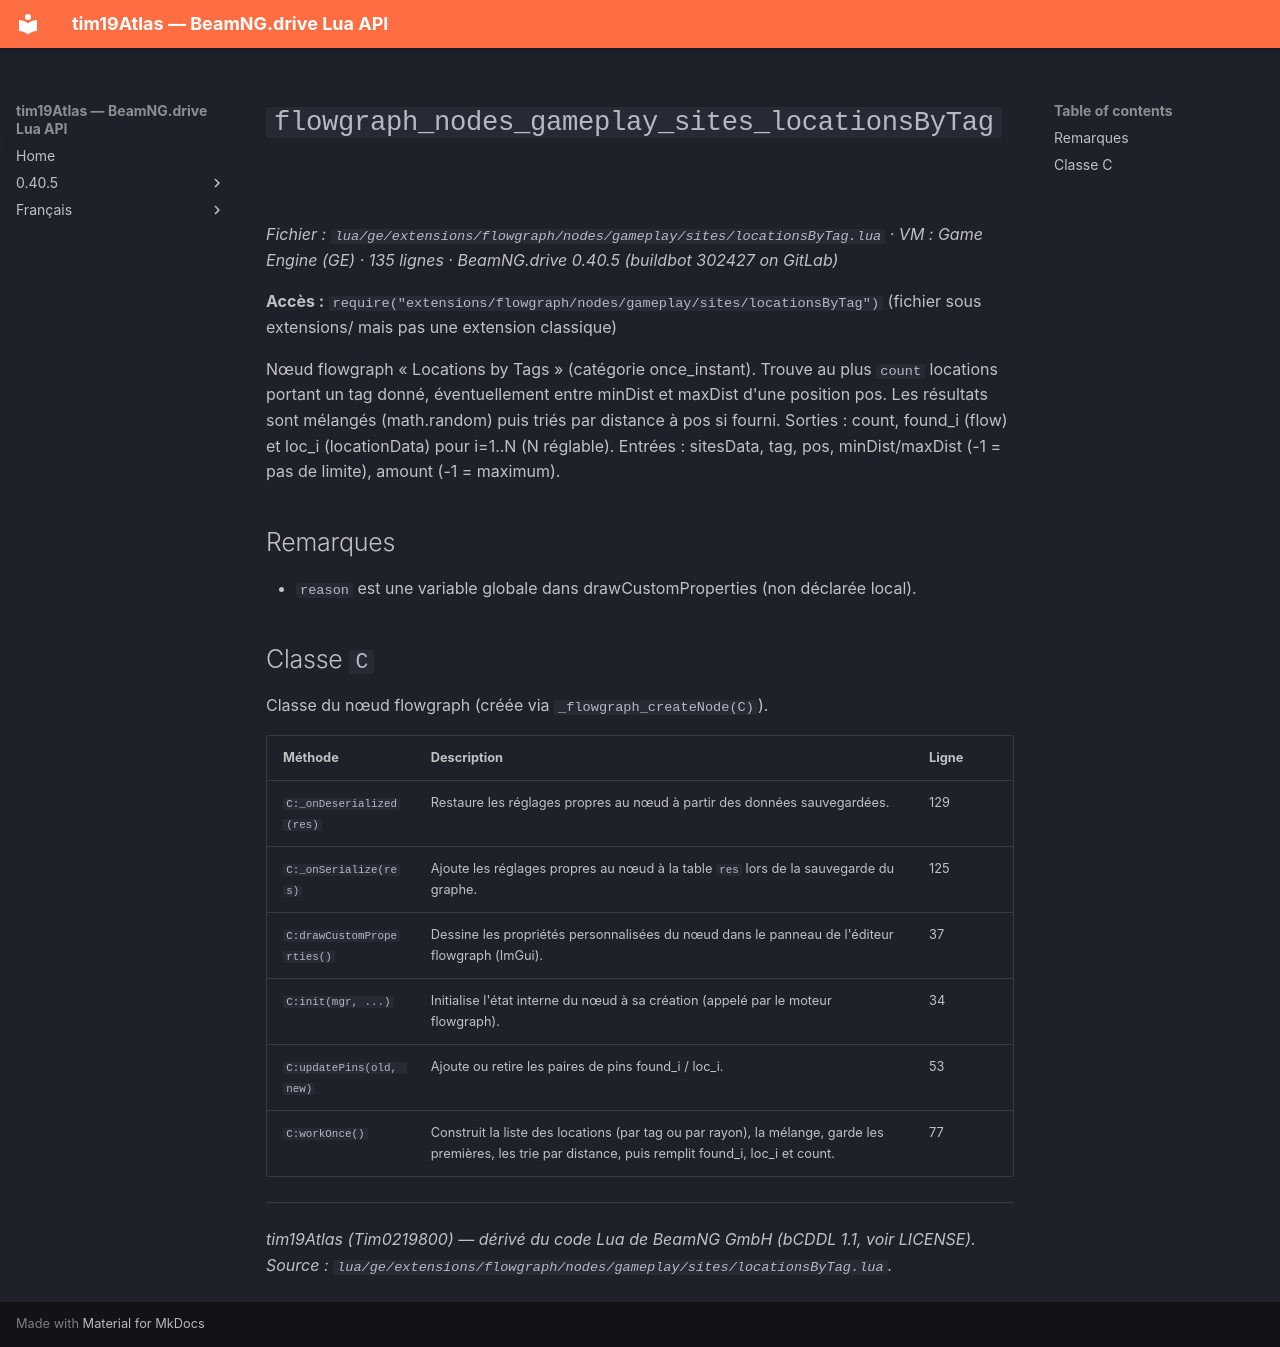

repository: Tim0219800/beamng-lua-atlas · page: fr/0.40.5/ge/extensions/flowgraph/nodes/gameplay/sites/locationsByTag.html · generator: mkdocs

# `flowgraph_nodes_gameplay_sites_locationsByTag`

*Fichier : `lua/ge/extensions/flowgraph/nodes/gameplay/sites/locationsByTag.lua` · VM : Game Engine (GE) · 135 lignes · BeamNG.drive 0.40.5 (buildbot 302427 on GitLab)*

**Accès :** `require("extensions/flowgraph/nodes/gameplay/sites/locationsByTag")` (fichier sous extensions/ mais pas une extension classique)

Nœud flowgraph « Locations by Tags » (catégorie once_instant). Trouve au plus `count` locations portant un tag donné, éventuellement entre minDist et maxDist d'une position pos. Les résultats sont mélangés (math.random) puis triés par distance à pos si fourni. Sorties : count, found_i (flow) et loc_i (locationData) pour i=1..N (N réglable). Entrées : sitesData, tag, pos, minDist/maxDist (-1 = pas de limite), amount (-1 = maximum).

## Remarques

- `reason` est une variable globale dans drawCustomProperties (non déclarée local).

## Classe `C`

Classe du nœud flowgraph (créée via `_flowgraph_createNode(C)`).

| Méthode | Description | Ligne |
|---|---|---|
| `C:_onDeserialized(res)` | Restaure les réglages propres au nœud à partir des données sauvegardées. | 129 |
| `C:_onSerialize(res)` | Ajoute les réglages propres au nœud à la table `res` lors de la sauvegarde du graphe. | 125 |
| `C:drawCustomProperties()` | Dessine les propriétés personnalisées du nœud dans le panneau de l'éditeur flowgraph (ImGui). | 37 |
| `C:init(mgr, ...)` | Initialise l'état interne du nœud à sa création (appelé par le moteur flowgraph). | 34 |
| `C:updatePins(old, new)` | Ajoute ou retire les paires de pins found_i / loc_i. | 53 |
| `C:workOnce()` | Construit la liste des locations (par tag ou par rayon), la mélange, garde les premières, les trie par distance, puis remplit found_i, loc_i et count. | 77 |

---
*tim19Atlas (Tim0219800) — dérivé du code Lua de BeamNG GmbH (bCDDL 1.1, voir LICENSE). Source : `lua/ge/extensions/flowgraph/nodes/gameplay/sites/locationsByTag.lua`.*
